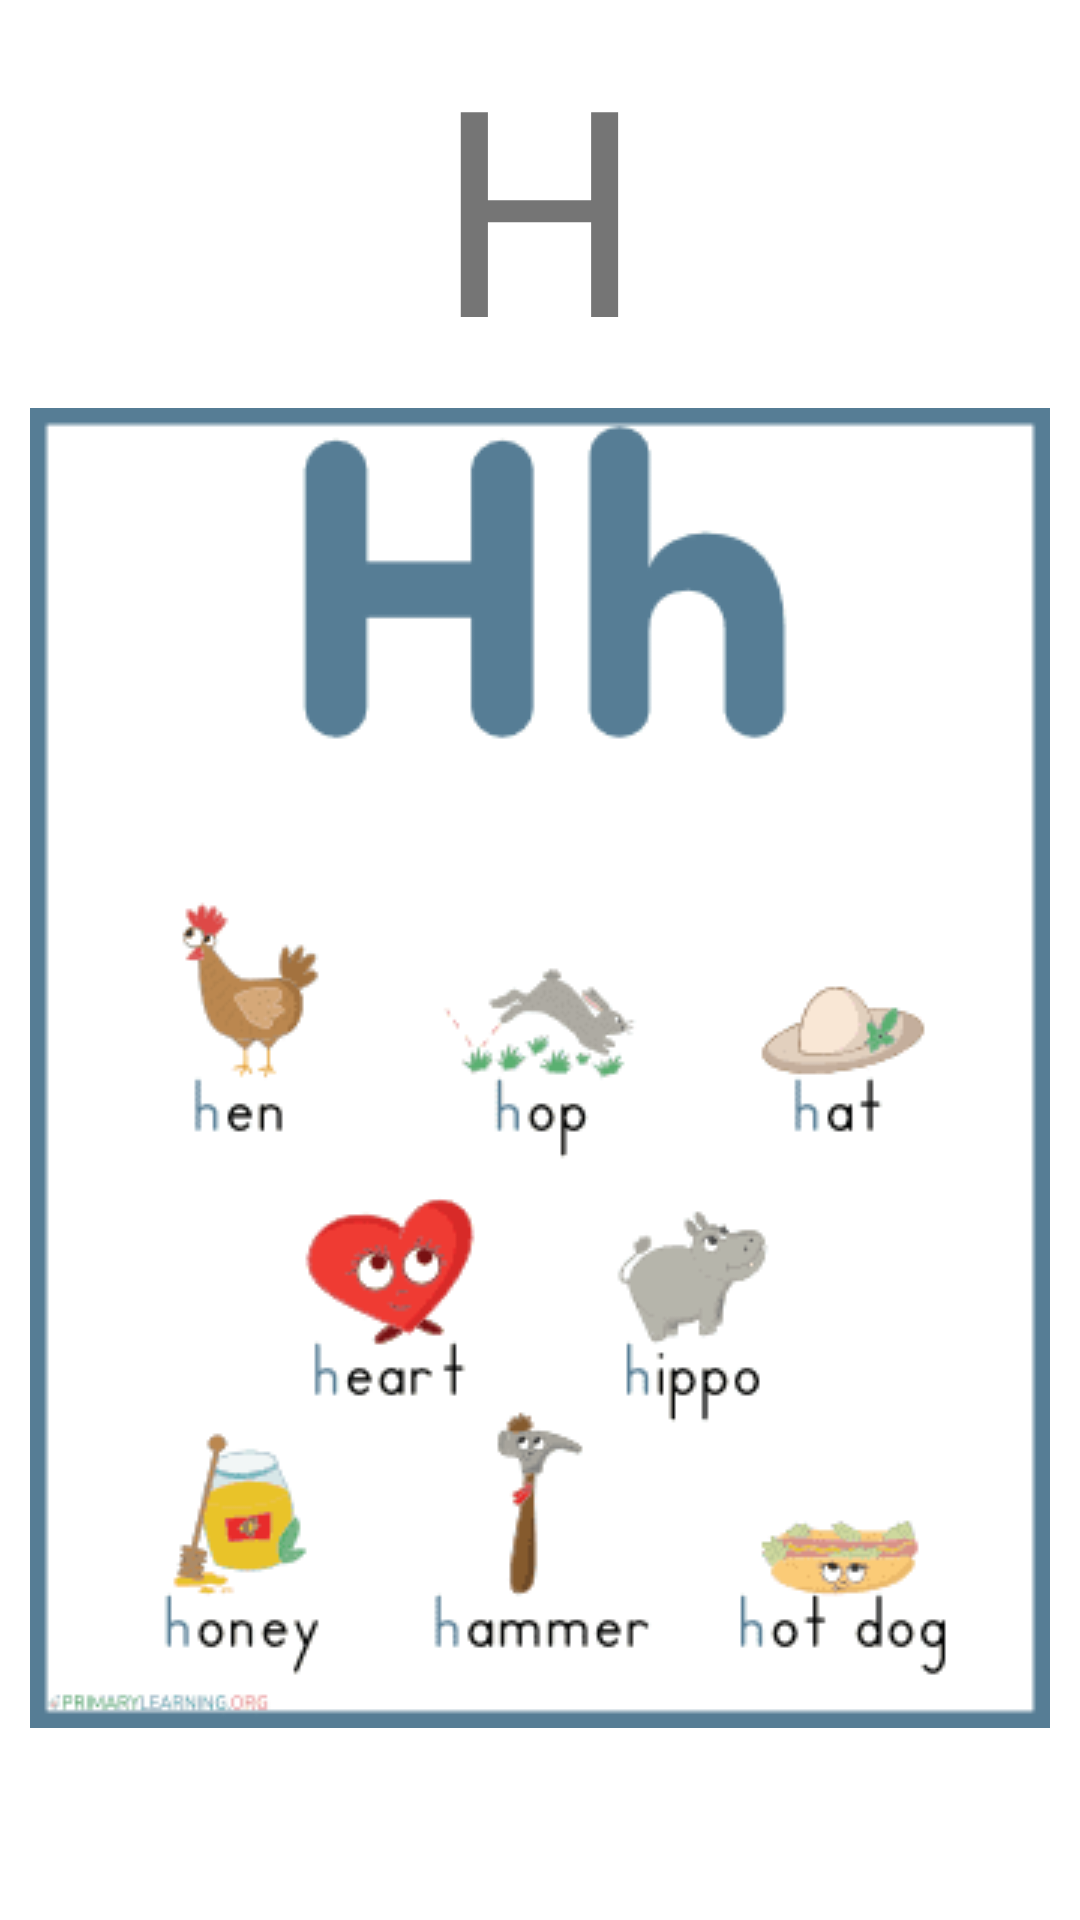

Android layout source for this screen:
<!-- AndroidManifest.xml: application theme Theme.LearnAndTest -->
<!-- res/layout/activity_h.xml -->
<?xml version="1.0" encoding="utf-8"?>
<androidx.constraintlayout.widget.ConstraintLayout xmlns:android="http://schemas.android.com/apk/res/android"
    xmlns:app="http://schemas.android.com/apk/res-auto"
    xmlns:tools="http://schemas.android.com/tools"
    android:layout_width="match_parent"
    android:layout_height="match_parent"
    tools:context=".ActivityH">

    <TextView
        android:id="@+id/textView10"
        android:layout_width="wrap_content"
        android:layout_height="wrap_content"
        android:text="H"
        android:textSize="96sp"
        app:layout_constraintBottom_toTopOf="@+id/imageView8"
        app:layout_constraintEnd_toEndOf="parent"
        app:layout_constraintStart_toStartOf="parent"
        app:layout_constraintTop_toTopOf="parent" />

    <ImageView
        android:id="@+id/imageView8"
        android:layout_width="wrap_content"
        android:layout_height="wrap_content"
        android:layout_marginBottom="64dp"
        app:layout_constraintBottom_toBottomOf="parent"
        app:layout_constraintEnd_toEndOf="parent"
        app:layout_constraintHorizontal_bias="0.492"
        app:layout_constraintStart_toStartOf="parent"
        app:srcCompat="@drawable/hlphs" />
</androidx.constraintlayout.widget.ConstraintLayout>
<!-- resources referenced by this layout -->
<resources>
  <!-- drawable hlphs: png bitmap (drawable, 8586 bytes) -->
  <style name="Theme.LearnAndTest" parent="Theme.MaterialComponents.DayNight.DarkActionBar">
          
          <item name="colorPrimary">@color/purple_500</item>
          <item name="colorPrimaryVariant">@color/purple_700</item>
          <item name="colorOnPrimary">@color/white</item>
          
          <item name="colorSecondary">@color/teal_200</item>
          <item name="colorSecondaryVariant">@color/teal_700</item>
          <item name="colorOnSecondary">@color/black</item>
          
          <item name="android:statusBarColor" tools:targetApi="l">?attr/colorPrimaryVariant</item>
          
      </style>
  <!-- not gathered from this repository: default colours our renderer supplied (Android Studio template values) -->
  <color name="purple_500">#FF6200EE</color>
  <color name="purple_700">#FF3700B3</color>
  <color name="teal_200">#FF03DAC5</color>
  <color name="teal_700">#FF018786</color>
  <color name="black">#FF000000</color>
  <color name="white">#FFFFFFFF</color>
</resources>
